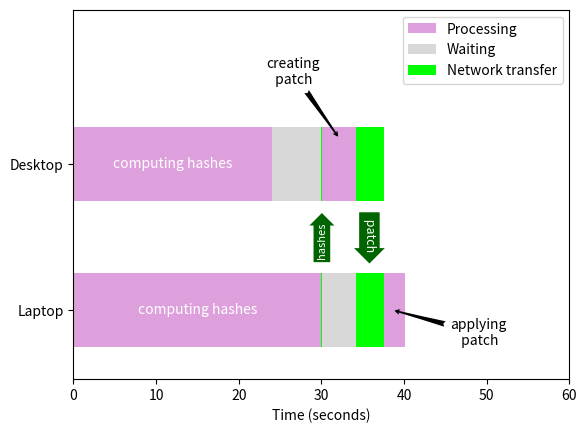

Here is the Python script that generated this plot:
#!/usr/bin/env python
# coding: utf-8

import matplotlib.pyplot as plt
from matplotlib.patches import Patch
import numpy as np


systems=('Laptop', 'Desktop')

y = np.array([1.75,3.33])
compute_fingerprints = np.array((30.0, 24.0))
wait1 = np.array((0.0, 6.0))
transfer_fingerprint = np.array((0.12, 0.12))
wait2 = np.array((4.0, 0.0))
make_patch = np.array((0.0, 4.0))
transfer_patch = np.array((3.5,3.5))
apply_patch = np.array((2.5, 0.0))

plt.barh(y, compute_fingerprints, color='plum')

start = np.copy(compute_fingerprints)

plt.barh(y, wait1, left=start, color='gray', alpha=0.3)

start += wait1

plt.barh(y, transfer_fingerprint, left=start, color='lime')

start += transfer_fingerprint

plt.barh(y, wait2, left=start, color='gray', alpha=0.3)

start += wait2

plt.barh(y, make_patch, left=start, color='plum')

start += make_patch

plt.barh(y, transfer_patch, left=start, color='lime')

start += transfer_patch

plt.barh(y, apply_patch, left=start, color='plum')

plt.text(30.05, 2.5, "hashes", ha="center", va="center", rotation=90,
            size=8,
            color='white',
            bbox={'boxstyle':"rarrow,pad=0.3", 'fc':"darkgreen", 'lw':0})

plt.text(35.8, 2.57, " patch", ha="center", va="center", rotation=-90,
            size=9,
            color='white',
            bbox={'boxstyle':"rarrow,pad=0.3", 'fc':"darkgreen", 'lw':0})

plt.text(15, 1.75, "computing hashes", ha="center", va="center", size=10, color='white')

plt.text(12, 3.33, "computing hashes", ha="center", va="center", size=10, color='white')

plt.annotate('applying\n patch', xy=(38.5, 1.75),  xycoords='data',
            xytext=(49, 1.5), textcoords='data',
            arrowprops=dict(arrowstyle='fancy', lw=0, fc='k'),
            horizontalalignment='center', verticalalignment='center')


plt.annotate('creating\n patch', xy=(32.2, 3.6),  xycoords='data',
            xytext=(26.5, 4.33), textcoords='data',
            arrowprops=dict(arrowstyle='fancy', lw=0, fc='k'),
            horizontalalignment='center', verticalalignment='center')


plt.ylim((1, 5))
plt.xlim((0, 60))
plt.xlabel("Time (seconds)")
plt.yticks(y, systems)

h = [Patch(facecolor='plum', label='Processing'), 
     Patch(fc='gray', alpha=0.3, label='Waiting'), 
     Patch(fc='lime', label='Network transfer')]

plt.legend(handles=h)
